Dataset: Clauliflower-Disease-Classification (GitHub, sourov526/Clauliflower-Disease-Classification). Classes: cauliflower healthy, cauliflower healthy leaf, cauliflower leaf black rot, cauliflower leaf red spot, cauliflower spot rot.

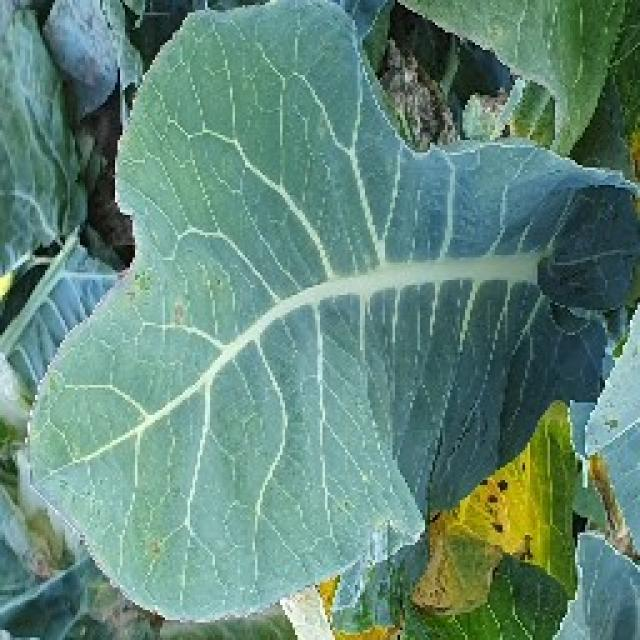
Label: cauliflower healthy leaf

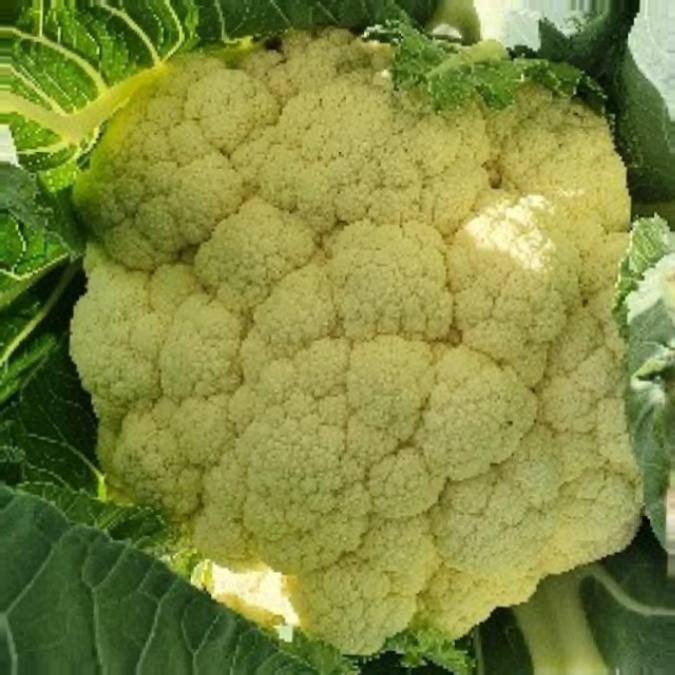
Label: cauliflower healthy

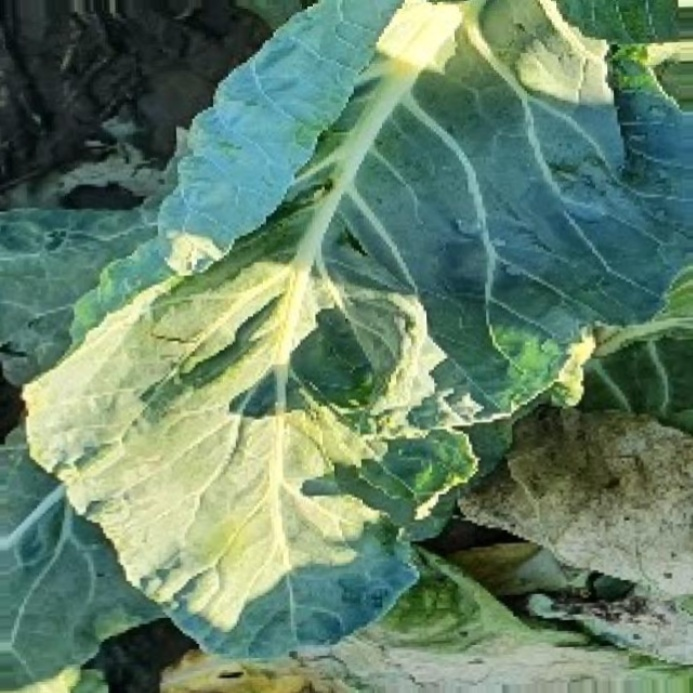
Label: cauliflower healthy leaf

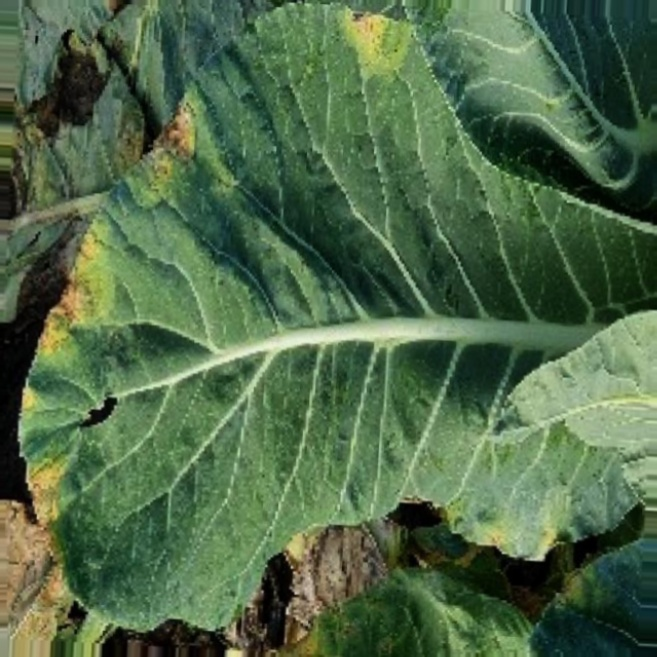
Label: cauliflower leaf black rot

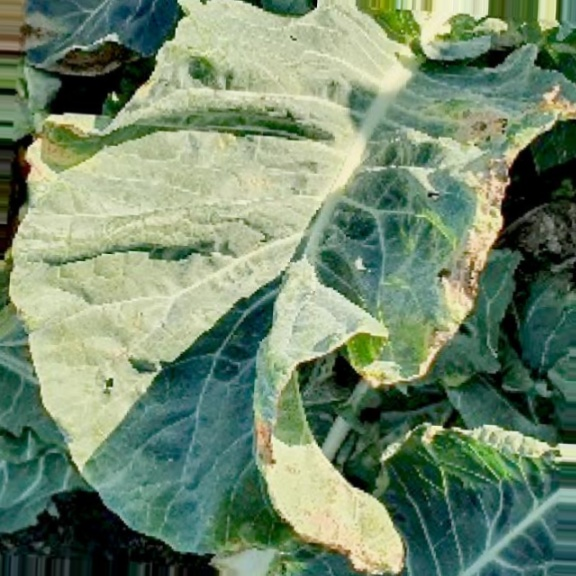
Label: cauliflower leaf red spot

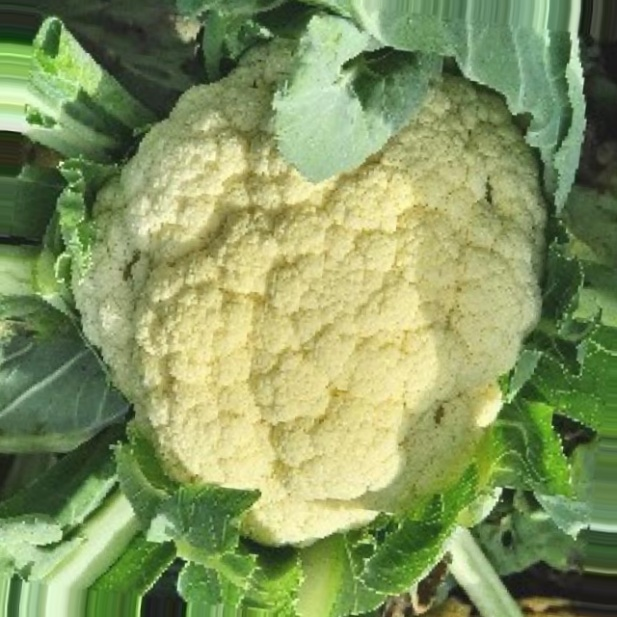
Label: cauliflower spot rot
